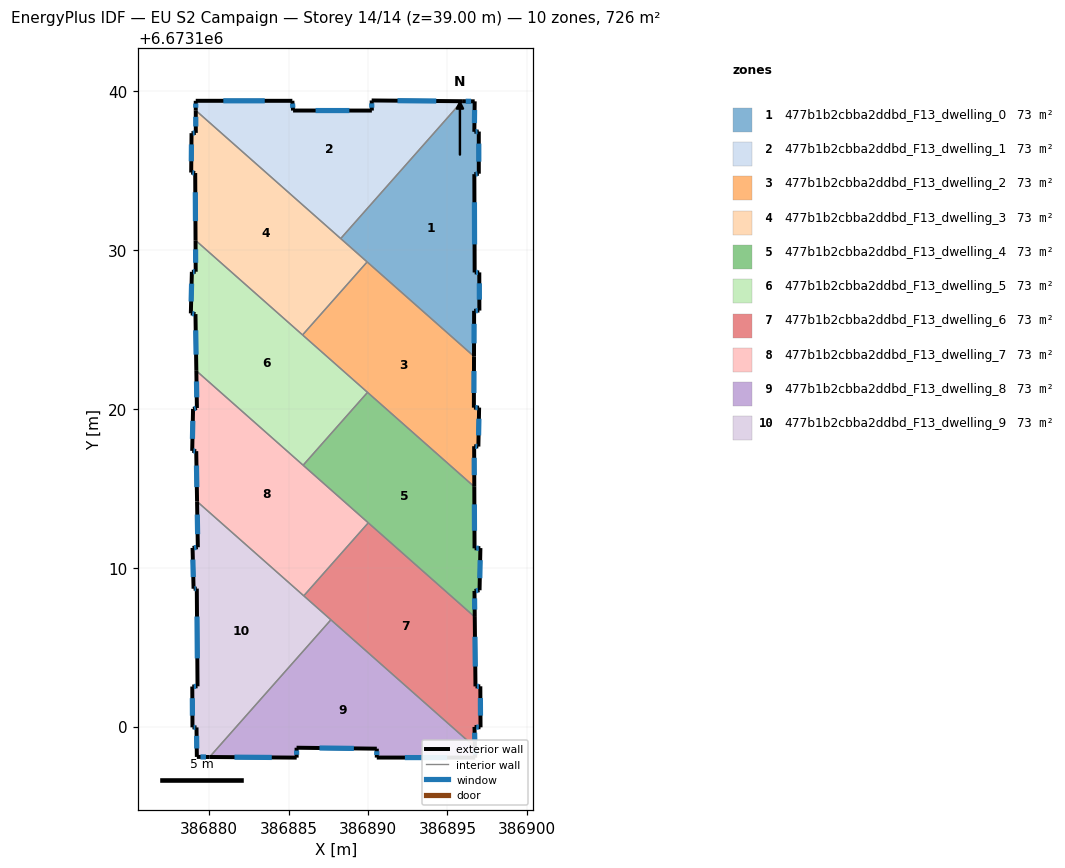
=== STOREY PLAN SPEC (per zone: floor XY polygon, exterior-wall plan segments, windows/doors) ===
zone 1: 477b1b2cbba2ddbd_F13_dwelling_0  (72.6 m²)
  floor: (386896.72, 6673139.38) (386896.69, 6673137.46) (386896.97, 6673137.48) (386896.97, 6673134.82) (386896.69, 6673134.79) (386896.71, 6673128.60) (386897.01, 6673128.61) (386897.01, 6673126.21) (386896.68, 6673126.19) (386896.67, 6673123.32) (386888.28, 6673130.74) (386895.92, 6673139.39)
  exterior wall: (386897.01, 6673128.61) – (386896.71, 6673128.60)  [0.3 m]
    window: (386896.92, 6673128.61) – (386896.80, 6673128.60)  [0.2 m²]
  exterior wall: (386897.01, 6673126.21) – (386897.01, 6673128.61)  [2.4 m]
    window: (386897.01, 6673126.89) – (386897.01, 6673127.92)  [1.3 m²]
  exterior wall: (386896.68, 6673126.19) – (386897.01, 6673126.21)  [0.3 m]
    window: (386896.77, 6673126.19) – (386896.92, 6673126.20)  [0.2 m²]
  exterior wall: (386896.67, 6673123.32) – (386896.68, 6673126.19)  [2.9 m]
    window: (386896.67, 6673124.14) – (386896.68, 6673125.37)  [1.6 m²]
  exterior wall: (386896.72, 6673139.38) – (386895.92, 6673139.39)  [0.8 m]
    window: (386896.49, 6673139.38) – (386896.15, 6673139.39)  [0.4 m²]
  exterior wall: (386896.69, 6673137.46) – (386896.72, 6673139.38)  [1.9 m]
    window: (386896.70, 6673138.01) – (386896.71, 6673138.83)  [1.1 m²]
  exterior wall: (386896.97, 6673137.48) – (386896.69, 6673137.46)  [0.3 m]
    window: (386896.89, 6673137.47) – (386896.77, 6673137.47)  [0.2 m²]
  exterior wall: (386896.97, 6673134.82) – (386896.97, 6673137.48)  [2.7 m]
    window: (386896.97, 6673135.58) – (386896.97, 6673136.72)  [1.5 m²]
  exterior wall: (386896.69, 6673134.79) – (386896.97, 6673134.82)  [0.3 m]
    window: (386896.77, 6673134.80) – (386896.89, 6673134.81)  [0.2 m²]
  exterior wall: (386896.71, 6673128.60) – (386896.69, 6673134.79)  [6.2 m]
    window: (386896.71, 6673130.37) – (386896.70, 6673133.02)  [3.4 m²]
  interior walls: 3
zone 2: 477b1b2cbba2ddbd_F13_dwelling_1  (72.6 m²)
  floor: (386895.92, 6673139.39) (386888.28, 6673130.74) (386879.15, 6673138.81) (386879.15, 6673139.41) (386885.23, 6673139.41) (386885.28, 6673138.80) (386890.24, 6673138.80) (386890.23, 6673139.43)
  exterior wall: (386885.28, 6673138.80) – (386885.23, 6673139.41)  [0.6 m]
    window: (386885.27, 6673138.98) – (386885.25, 6673139.24)  [0.3 m²]
  exterior wall: (386890.24, 6673138.80) – (386885.28, 6673138.80)  [5.0 m]
    window: (386888.82, 6673138.80) – (386886.70, 6673138.80)  [2.7 m²]
  exterior wall: (386890.23, 6673139.43) – (386890.24, 6673138.80)  [0.6 m]
    window: (386890.23, 6673139.25) – (386890.24, 6673138.98)  [0.4 m²]
  exterior wall: (386895.92, 6673139.39) – (386890.23, 6673139.43)  [5.7 m]
    window: (386894.30, 6673139.40) – (386891.86, 6673139.42)  [3.1 m²]
  exterior wall: (386879.15, 6673139.41) – (386879.15, 6673138.81)  [0.6 m]
    window: (386879.15, 6673139.24) – (386879.15, 6673138.98)  [0.3 m²]
  exterior wall: (386885.23, 6673139.41) – (386879.15, 6673139.41)  [6.1 m]
    window: (386883.49, 6673139.41) – (386880.89, 6673139.41)  [3.4 m²]
  interior walls: 2
zone 3: 477b1b2cbba2ddbd_F13_dwelling_2  (72.6 m²)
  floor: (386896.67, 6673123.32) (386896.66, 6673120.09) (386896.99, 6673120.09) (386896.95, 6673117.64) (386896.68, 6673117.66) (386896.69, 6673115.11) (386885.88, 6673124.67) (386889.94, 6673129.27)
  exterior wall: (386896.69, 6673115.11) – (386896.68, 6673117.66)  [2.6 m]
    window: (386896.69, 6673115.84) – (386896.68, 6673116.93)  [1.4 m²]
  exterior wall: (386896.66, 6673120.09) – (386896.67, 6673123.32)  [3.2 m]
    window: (386896.67, 6673121.01) – (386896.67, 6673122.39)  [1.8 m²]
  exterior wall: (386896.99, 6673120.09) – (386896.66, 6673120.09)  [0.3 m]
    window: (386896.90, 6673120.09) – (386896.76, 6673120.09)  [0.2 m²]
  exterior wall: (386896.95, 6673117.64) – (386896.99, 6673120.09)  [2.5 m]
    window: (386896.96, 6673118.34) – (386896.98, 6673119.39)  [1.4 m²]
  exterior wall: (386896.68, 6673117.66) – (386896.95, 6673117.64)  [0.3 m]
    window: (386896.76, 6673117.66) – (386896.87, 6673117.65)  [0.1 m²]
  interior walls: 4
zone 4: 477b1b2cbba2ddbd_F13_dwelling_3  (72.6 m²)
  floor: (386889.94, 6673129.27) (386885.88, 6673124.67) (386879.14, 6673130.63) (386879.11, 6673134.87) (386878.86, 6673134.90) (386878.88, 6673137.38) (386879.15, 6673137.39) (386879.15, 6673138.81)
  exterior wall: (386878.88, 6673137.38) – (386878.86, 6673134.90)  [2.5 m]
    window: (386878.88, 6673136.67) – (386878.87, 6673135.60)  [1.4 m²]
  exterior wall: (386879.15, 6673137.39) – (386878.88, 6673137.38)  [0.3 m]
    window: (386879.08, 6673137.39) – (386878.96, 6673137.38)  [0.1 m²]
  exterior wall: (386879.15, 6673138.81) – (386879.15, 6673137.39)  [1.4 m]
    window: (386879.15, 6673138.40) – (386879.15, 6673137.80)  [0.8 m²]
  exterior wall: (386879.11, 6673134.87) – (386879.14, 6673130.63)  [4.2 m]
    window: (386879.12, 6673133.65) – (386879.13, 6673131.84)  [2.3 m²]
  exterior wall: (386878.86, 6673134.90) – (386879.11, 6673134.87)  [0.3 m]
    window: (386878.93, 6673134.89) – (386879.04, 6673134.87)  [0.1 m²]
  interior walls: 4
zone 5: 477b1b2cbba2ddbd_F13_dwelling_4  (72.6 m²)
  floor: (386896.69, 6673115.11) (386896.71, 6673111.23) (386897.08, 6673111.24) (386897.02, 6673108.59) (386896.70, 6673108.55) (386896.72, 6673106.91) (386885.91, 6673116.46) (386889.97, 6673121.05)
  exterior wall: (386896.72, 6673106.91) – (386896.70, 6673108.55)  [1.6 m]
    window: (386896.72, 6673107.38) – (386896.71, 6673108.08)  [0.9 m²]
  exterior wall: (386896.71, 6673111.23) – (386896.69, 6673115.11)  [3.9 m]
    window: (386896.70, 6673112.34) – (386896.70, 6673114.00)  [2.1 m²]
  exterior wall: (386897.08, 6673111.24) – (386896.71, 6673111.23)  [0.4 m]
    window: (386896.97, 6673111.24) – (386896.81, 6673111.23)  [0.2 m²]
  exterior wall: (386897.02, 6673108.59) – (386897.08, 6673111.24)  [2.7 m]
    window: (386897.04, 6673109.35) – (386897.06, 6673110.49)  [1.5 m²]
  exterior wall: (386896.70, 6673108.55) – (386897.02, 6673108.59)  [0.3 m]
    window: (386896.79, 6673108.56) – (386896.93, 6673108.58)  [0.2 m²]
  interior walls: 4
zone 6: 477b1b2cbba2ddbd_F13_dwelling_5  (72.6 m²)
  floor: (386889.97, 6673121.05) (386885.91, 6673116.46) (386879.19, 6673122.41) (386879.13, 6673125.98) (386878.84, 6673126.03) (386878.91, 6673128.64) (386879.15, 6673128.65) (386879.14, 6673130.63)
  exterior wall: (386878.91, 6673128.64) – (386878.84, 6673126.03)  [2.6 m]
    window: (386878.89, 6673127.90) – (386878.86, 6673126.77)  [1.4 m²]
  exterior wall: (386879.15, 6673128.65) – (386878.91, 6673128.64)  [0.2 m]
    window: (386879.08, 6673128.65) – (386878.97, 6673128.64)  [0.1 m²]
  exterior wall: (386879.14, 6673130.63) – (386879.15, 6673128.65)  [2.0 m]
    window: (386879.14, 6673130.06) – (386879.14, 6673129.21)  [1.1 m²]
  exterior wall: (386879.13, 6673125.98) – (386879.19, 6673122.41)  [3.6 m]
    window: (386879.15, 6673124.96) – (386879.17, 6673123.43)  [2.0 m²]
  exterior wall: (386878.84, 6673126.03) – (386879.13, 6673125.98)  [0.3 m]
    window: (386878.92, 6673126.01) – (386879.05, 6673125.99)  [0.2 m²]
  interior walls: 4
zone 7: 477b1b2cbba2ddbd_F13_dwelling_6  (72.6 m²)
  floor: (386896.72, 6673106.91) (386896.77, 6673102.54) (386897.07, 6673102.54) (386897.08, 6673099.96) (386896.70, 6673099.98) (386896.73, 6673098.71) (386885.95, 6673108.24) (386890.02, 6673112.84)
  exterior wall: (386896.73, 6673098.71) – (386896.70, 6673099.98)  [1.3 m]
    window: (386896.72, 6673099.07) – (386896.71, 6673099.62)  [0.7 m²]
  exterior wall: (386896.77, 6673102.54) – (386896.72, 6673106.91)  [4.4 m]
    window: (386896.75, 6673103.78) – (386896.73, 6673105.66)  [2.4 m²]
  exterior wall: (386897.07, 6673102.54) – (386896.77, 6673102.54)  [0.3 m]
    window: (386896.98, 6673102.54) – (386896.85, 6673102.54)  [0.2 m²]
  exterior wall: (386897.08, 6673099.96) – (386897.07, 6673102.54)  [2.6 m]
    window: (386897.08, 6673100.70) – (386897.07, 6673101.80)  [1.4 m²]
  exterior wall: (386896.70, 6673099.98) – (386897.08, 6673099.96)  [0.4 m]
    window: (386896.81, 6673099.98) – (386896.98, 6673099.96)  [0.2 m²]
  interior walls: 4
zone 8: 477b1b2cbba2ddbd_F13_dwelling_7  (72.6 m²)
  floor: (386890.02, 6673112.84) (386885.95, 6673108.24) (386879.23, 6673114.18) (386879.18, 6673117.35) (386878.93, 6673117.37) (386878.98, 6673120.01) (386879.22, 6673120.07) (386879.19, 6673122.41)
  exterior wall: (386878.98, 6673120.01) – (386878.93, 6673117.37)  [2.6 m]
    window: (386878.96, 6673119.26) – (386878.94, 6673118.12)  [1.5 m²]
  exterior wall: (386879.22, 6673120.07) – (386878.98, 6673120.01)  [0.2 m]
    window: (386879.15, 6673120.05) – (386879.05, 6673120.03)  [0.1 m²]
  exterior wall: (386879.19, 6673122.41) – (386879.22, 6673120.07)  [2.3 m]
    window: (386879.20, 6673121.74) – (386879.21, 6673120.74)  [1.3 m²]
  exterior wall: (386879.18, 6673117.35) – (386879.23, 6673114.18)  [3.2 m]
    window: (386879.19, 6673116.44) – (386879.22, 6673115.08)  [1.7 m²]
  exterior wall: (386878.93, 6673117.37) – (386879.18, 6673117.35)  [0.3 m]
    window: (386879.00, 6673117.36) – (386879.11, 6673117.35)  [0.1 m²]
  interior walls: 4
zone 9: 477b1b2cbba2ddbd_F13_dwelling_8  (72.6 m²)
  floor: (386896.73, 6673098.71) (386896.75, 6673098.05) (386890.55, 6673098.05) (386890.55, 6673098.61) (386885.50, 6673098.67) (386885.51, 6673098.05) (386880.02, 6673098.09) (386887.66, 6673106.73)
  exterior wall: (386885.51, 6673098.05) – (386885.50, 6673098.67)  [0.6 m]
    window: (386885.50, 6673098.23) – (386885.50, 6673098.49)  [0.3 m²]
  exterior wall: (386880.02, 6673098.09) – (386885.51, 6673098.05)  [5.5 m]
    window: (386881.59, 6673098.08) – (386883.94, 6673098.06)  [3.0 m²]
  exterior wall: (386896.75, 6673098.05) – (386896.73, 6673098.71)  [0.7 m]
    window: (386896.74, 6673098.24) – (386896.74, 6673098.52)  [0.4 m²]
  exterior wall: (386890.55, 6673098.05) – (386896.75, 6673098.05)  [6.2 m]
    window: (386892.32, 6673098.05) – (386894.98, 6673098.05)  [3.4 m²]
  exterior wall: (386890.55, 6673098.61) – (386890.55, 6673098.05)  [0.6 m]
    window: (386890.55, 6673098.45) – (386890.55, 6673098.21)  [0.3 m²]
  exterior wall: (386885.50, 6673098.67) – (386890.55, 6673098.61)  [5.1 m]
    window: (386886.94, 6673098.65) – (386889.11, 6673098.63)  [2.8 m²]
  interior walls: 2
zone 10: 477b1b2cbba2ddbd_F13_dwelling_9  (72.6 m²)
  floor: (386887.66, 6673106.73) (386880.02, 6673098.09) (386879.22, 6673098.09) (386879.20, 6673099.95) (386878.94, 6673099.96) (386878.93, 6673102.53) (386879.26, 6673102.54) (386879.22, 6673108.69) (386879.01, 6673108.69) (386878.95, 6673111.26) (386879.28, 6673111.30) (386879.23, 6673114.18)
  exterior wall: (386878.93, 6673102.53) – (386878.94, 6673099.96)  [2.6 m]
    window: (386878.93, 6673101.79) – (386878.94, 6673100.69)  [1.4 m²]
  exterior wall: (386879.26, 6673102.54) – (386878.93, 6673102.53)  [0.3 m]
    window: (386879.17, 6673102.54) – (386879.03, 6673102.53)  [0.2 m²]
  exterior wall: (386879.22, 6673108.69) – (386879.26, 6673102.54)  [6.2 m]
    window: (386879.23, 6673106.94) – (386879.25, 6673104.30)  [3.4 m²]
  exterior wall: (386879.01, 6673108.69) – (386879.22, 6673108.69)  [0.2 m]
    window: (386879.07, 6673108.69) – (386879.16, 6673108.69)  [0.1 m²]
  exterior wall: (386878.95, 6673111.26) – (386879.01, 6673108.69)  [2.6 m]
    window: (386878.97, 6673110.52) – (386878.99, 6673109.42)  [1.4 m²]
  exterior wall: (386879.28, 6673111.30) – (386878.95, 6673111.26)  [0.3 m]
    window: (386879.19, 6673111.29) – (386879.04, 6673111.27)  [0.2 m²]
  exterior wall: (386879.23, 6673114.18) – (386879.28, 6673111.30)  [2.9 m]
    window: (386879.25, 6673113.36) – (386879.27, 6673112.12)  [1.6 m²]
  exterior wall: (386879.22, 6673098.09) – (386880.02, 6673098.09)  [0.8 m]
    window: (386879.45, 6673098.09) – (386879.79, 6673098.09)  [0.4 m²]
  exterior wall: (386879.20, 6673099.95) – (386879.22, 6673098.09)  [1.9 m]
    window: (386879.20, 6673099.42) – (386879.21, 6673098.62)  [1.0 m²]
  exterior wall: (386878.94, 6673099.96) – (386879.20, 6673099.95)  [0.3 m]
    window: (386879.02, 6673099.96) – (386879.12, 6673099.95)  [0.1 m²]
  interior walls: 3

=== DERIVED (storey summary) ===
Building: EU S2 Campaign
Storey: 14 of 14  (floor level z = 39.00 m)
Storey gross floor area: 725.6 m²
Zones on this storey: 10
  - 477b1b2cbba2ddbd_F13_dwelling_0: floor 72.6 m²; exterior wall 18.0 m (54.0 m²); 10 window(s) 9.9 m²; WWR 18.4%
  - 477b1b2cbba2ddbd_F13_dwelling_1: floor 72.6 m²; exterior wall 18.6 m (55.8 m²); 6 window(s) 10.2 m²; WWR 18.4%
  - 477b1b2cbba2ddbd_F13_dwelling_2: floor 72.6 m²; exterior wall 8.8 m (26.5 m²); 5 window(s) 4.9 m²; WWR 18.4%
  - 477b1b2cbba2ddbd_F13_dwelling_3: floor 72.6 m²; exterior wall 8.7 m (26.0 m²); 5 window(s) 4.8 m²; WWR 18.4%
  - 477b1b2cbba2ddbd_F13_dwelling_4: floor 72.6 m²; exterior wall 8.9 m (26.6 m²); 5 window(s) 4.9 m²; WWR 18.4%
  - 477b1b2cbba2ddbd_F13_dwelling_5: floor 72.6 m²; exterior wall 8.7 m (26.1 m²); 5 window(s) 4.8 m²; WWR 18.4%
  - 477b1b2cbba2ddbd_F13_dwelling_6: floor 72.6 m²; exterior wall 8.9 m (26.7 m²); 5 window(s) 4.9 m²; WWR 18.4%
  - 477b1b2cbba2ddbd_F13_dwelling_7: floor 72.6 m²; exterior wall 8.7 m (26.0 m²); 5 window(s) 4.8 m²; WWR 18.4%
  - 477b1b2cbba2ddbd_F13_dwelling_8: floor 72.6 m²; exterior wall 18.6 m (55.7 m²); 6 window(s) 10.2 m²; WWR 18.4%
  - 477b1b2cbba2ddbd_F13_dwelling_9: floor 72.6 m²; exterior wall 18.0 m (53.9 m²); 10 window(s) 9.9 m²; WWR 18.4%
Zone adjacency (shared interzone walls):
  - 477b1b2cbba2ddbd_F13_dwelling_0 ↔ 477b1b2cbba2ddbd_F13_dwelling_1
  - 477b1b2cbba2ddbd_F13_dwelling_0 ↔ 477b1b2cbba2ddbd_F13_dwelling_2
  - 477b1b2cbba2ddbd_F13_dwelling_0 ↔ 477b1b2cbba2ddbd_F13_dwelling_3
  - 477b1b2cbba2ddbd_F13_dwelling_1 ↔ 477b1b2cbba2ddbd_F13_dwelling_3
  - 477b1b2cbba2ddbd_F13_dwelling_2 ↔ 477b1b2cbba2ddbd_F13_dwelling_3
  - 477b1b2cbba2ddbd_F13_dwelling_2 ↔ 477b1b2cbba2ddbd_F13_dwelling_4
  - 477b1b2cbba2ddbd_F13_dwelling_2 ↔ 477b1b2cbba2ddbd_F13_dwelling_5
  - 477b1b2cbba2ddbd_F13_dwelling_3 ↔ 477b1b2cbba2ddbd_F13_dwelling_5
  - 477b1b2cbba2ddbd_F13_dwelling_4 ↔ 477b1b2cbba2ddbd_F13_dwelling_5
  - 477b1b2cbba2ddbd_F13_dwelling_4 ↔ 477b1b2cbba2ddbd_F13_dwelling_6
  - 477b1b2cbba2ddbd_F13_dwelling_4 ↔ 477b1b2cbba2ddbd_F13_dwelling_7
  - 477b1b2cbba2ddbd_F13_dwelling_5 ↔ 477b1b2cbba2ddbd_F13_dwelling_7
  - 477b1b2cbba2ddbd_F13_dwelling_6 ↔ 477b1b2cbba2ddbd_F13_dwelling_7
  - 477b1b2cbba2ddbd_F13_dwelling_6 ↔ 477b1b2cbba2ddbd_F13_dwelling_8
  - 477b1b2cbba2ddbd_F13_dwelling_6 ↔ 477b1b2cbba2ddbd_F13_dwelling_9
  - 477b1b2cbba2ddbd_F13_dwelling_7 ↔ 477b1b2cbba2ddbd_F13_dwelling_9
  - 477b1b2cbba2ddbd_F13_dwelling_8 ↔ 477b1b2cbba2ddbd_F13_dwelling_9